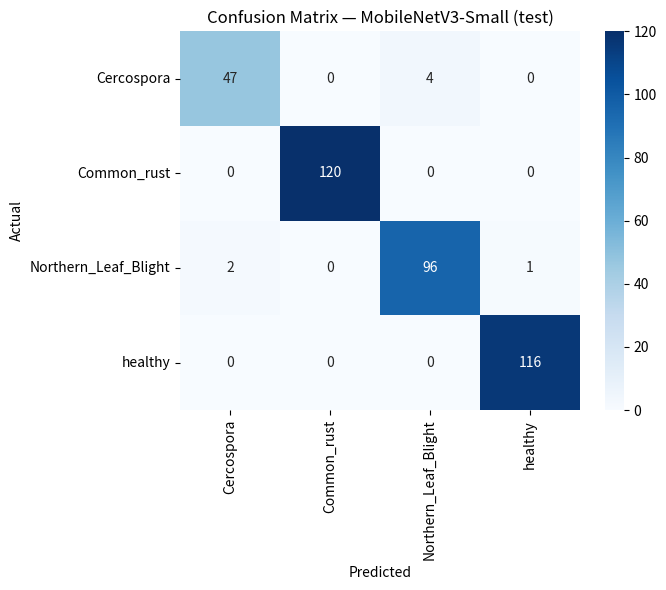
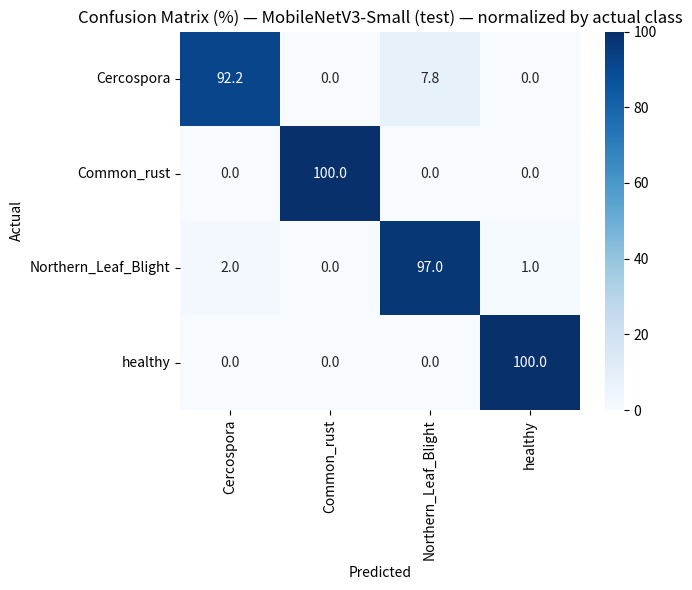

Reproduce these figures in Python, in order.
# scripts/visualize/plot_confusion.py
import numpy as np
import matplotlib.pyplot as plt
import seaborn as sns
from pathlib import Path

labels = [
    "Cercospora",
    "Common_rust",
    "Northern_Leaf_Blight",
    "healthy",
]

cm = np.array([
    [47, 0, 4, 0],
    [0, 120, 0, 0],
    [2, 0, 96, 1],
    [0, 0, 0, 116],
])

out_dir = Path("reports")
out_dir.mkdir(parents=True, exist_ok=True)

# Absolute counts heatmap
plt.figure(figsize=(7,6))
sns.heatmap(cm, annot=True, fmt='d', cmap='Blues', xticklabels=labels, yticklabels=labels)
plt.xlabel("Predicted")
plt.ylabel("Actual")
plt.title("Confusion Matrix — MobileNetV3-Small (test)")
plt.tight_layout()
plt.savefig(out_dir / "mobilenetv3_confusion_counts.png", dpi=300)
plt.close()

# Normalized by true class (row) — show % 
cm_norm = cm.astype(float) / cm.sum(axis=1, keepdims=True)
plt.figure(figsize=(7,6))
sns.heatmap(cm_norm * 100, annot=True, fmt='.1f', cmap='Blues', xticklabels=labels, yticklabels=labels)
plt.xlabel("Predicted")
plt.ylabel("Actual")
plt.title("Confusion Matrix (%) — MobileNetV3-Small (test) — normalized by actual class")
plt.tight_layout()
plt.savefig(out_dir / "mobilenetv3_confusion_percent.png", dpi=300)
plt.close()

print("Saved:", out_dir / "mobilenetv3_confusion_counts.png", "and", out_dir / "mobilenetv3_confusion_percent.png")
